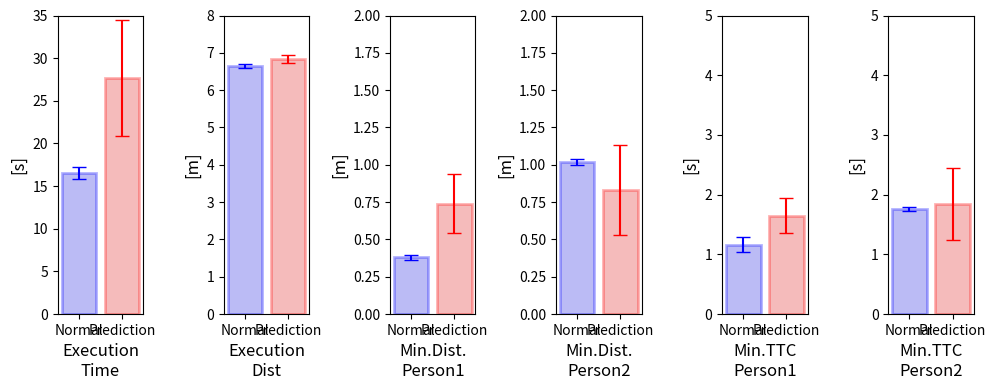

The matplotlib source for this figure:
import seaborn as sns
import matplotlib.pyplot as plt
import pandas as pd
import numpy as np

# データの準備
data = {
    'Category': ['Execution Time', 'Execution Time', 'Execution Dist', 'Execution Dist', 'Min.Dist. Person1', 'Min.Dist. Person1', 'Min.Dist. Person2', 'Min.Dist. Person2', 'Min.TTC Person1', 'Min.TTC Person1', 'Min.TTC Person2', 'Min.TTC Person2'],
    'Group': ['Normal', 'Prediction', 'Normal', 'Prediction', 'Normal', 'Prediction', 'Normal', 'Prediction', 'Normal', 'Prediction', 'Normal', 'Prediction'],
    'Value': [16.50, 27.64, 6.66, 6.83, 0.38, 0.74, 1.02, 0.83, 1.16, 1.65, 1.76, 1.84],
    'Error': [0.687, 6.8, 0.054, 0.1, 0.018, 0.2, 0.021, 0.3, 0.126, 0.3, 0.031, 0.6]
}
df = pd.DataFrame(data)

# グラフの作成
fig, axes = plt.subplots(1, 6, figsize=(10, 4))

categories = ['Execution Time', 'Execution Dist', 'Min.Dist. Person1', 'Min.Dist. Person2', 'Min.TTC Person1', 'Min.TTC Person2']
ylabels = ['[s]', '[m]', '[m]', '[m]', '[s]', '[s]']
edgecolors = ['blue', 'red']  # 縁の色を定義
errorbar_colors = ['blue', 'red'] # エラーバーの色を定義
ylim_values = [(0, 35), (0, 8), (0, 2.0), (0, 2.0), (0, 5.0), (0, 5.0)] 

for i, category in enumerate(categories):
    ax = axes[i]

    # linewidthとedgecolorを追加
    barplot = sns.barplot(x='Group', y='Value', hue='Group', data=df[df['Category'] == category], ax=ax, 
                           palette=['blue', 'red'], alpha=1, linewidth=2, edgecolor='k', err_kws={'linewidth': 1}, capsize=0.1, legend=False)


    # patchesを使って個別に縁の色を設定
    for j, patch in enumerate(barplot.patches):
        patch.set_edgecolor(edgecolors[j % len(edgecolors)]) # jをedgecolorsの長さで割った余りで色を決定
        patch.set_alpha(0.3)

        patch.set_facecolor(patch.get_facecolor()) # 色を再設定することでalphaが適用される
        patch.set_alpha(0.3) # 塗りつぶしのalpha値

    # エラーバーを手動で追加
    for j, group in enumerate(['Normal','Prediction']):
      value = df[(df['Category'] == category) & (df['Group'] == group)]['Value'].values[0]
      error = df[(df['Category'] == category) & (df['Group'] == group)]['Error'].values[0]
      ax.errorbar(x=j, y=value, yerr=error, color=errorbar_colors[j], capsize=5, capthick=1)

    ax.set_xlabel(category.replace(' ', '\n'), fontsize=12)
    ax.set_ylabel(ylabels[i], fontsize=12)
    if not(ylim_values[i] == None):
        ax.set_ylim(ylim_values[i])
    ax.set_xticks([0, 1])
    ax.set_xticklabels(['Normal', 'Prediction'])  # x軸の目盛りラベルを修正


plt.tight_layout()
plt.show()
